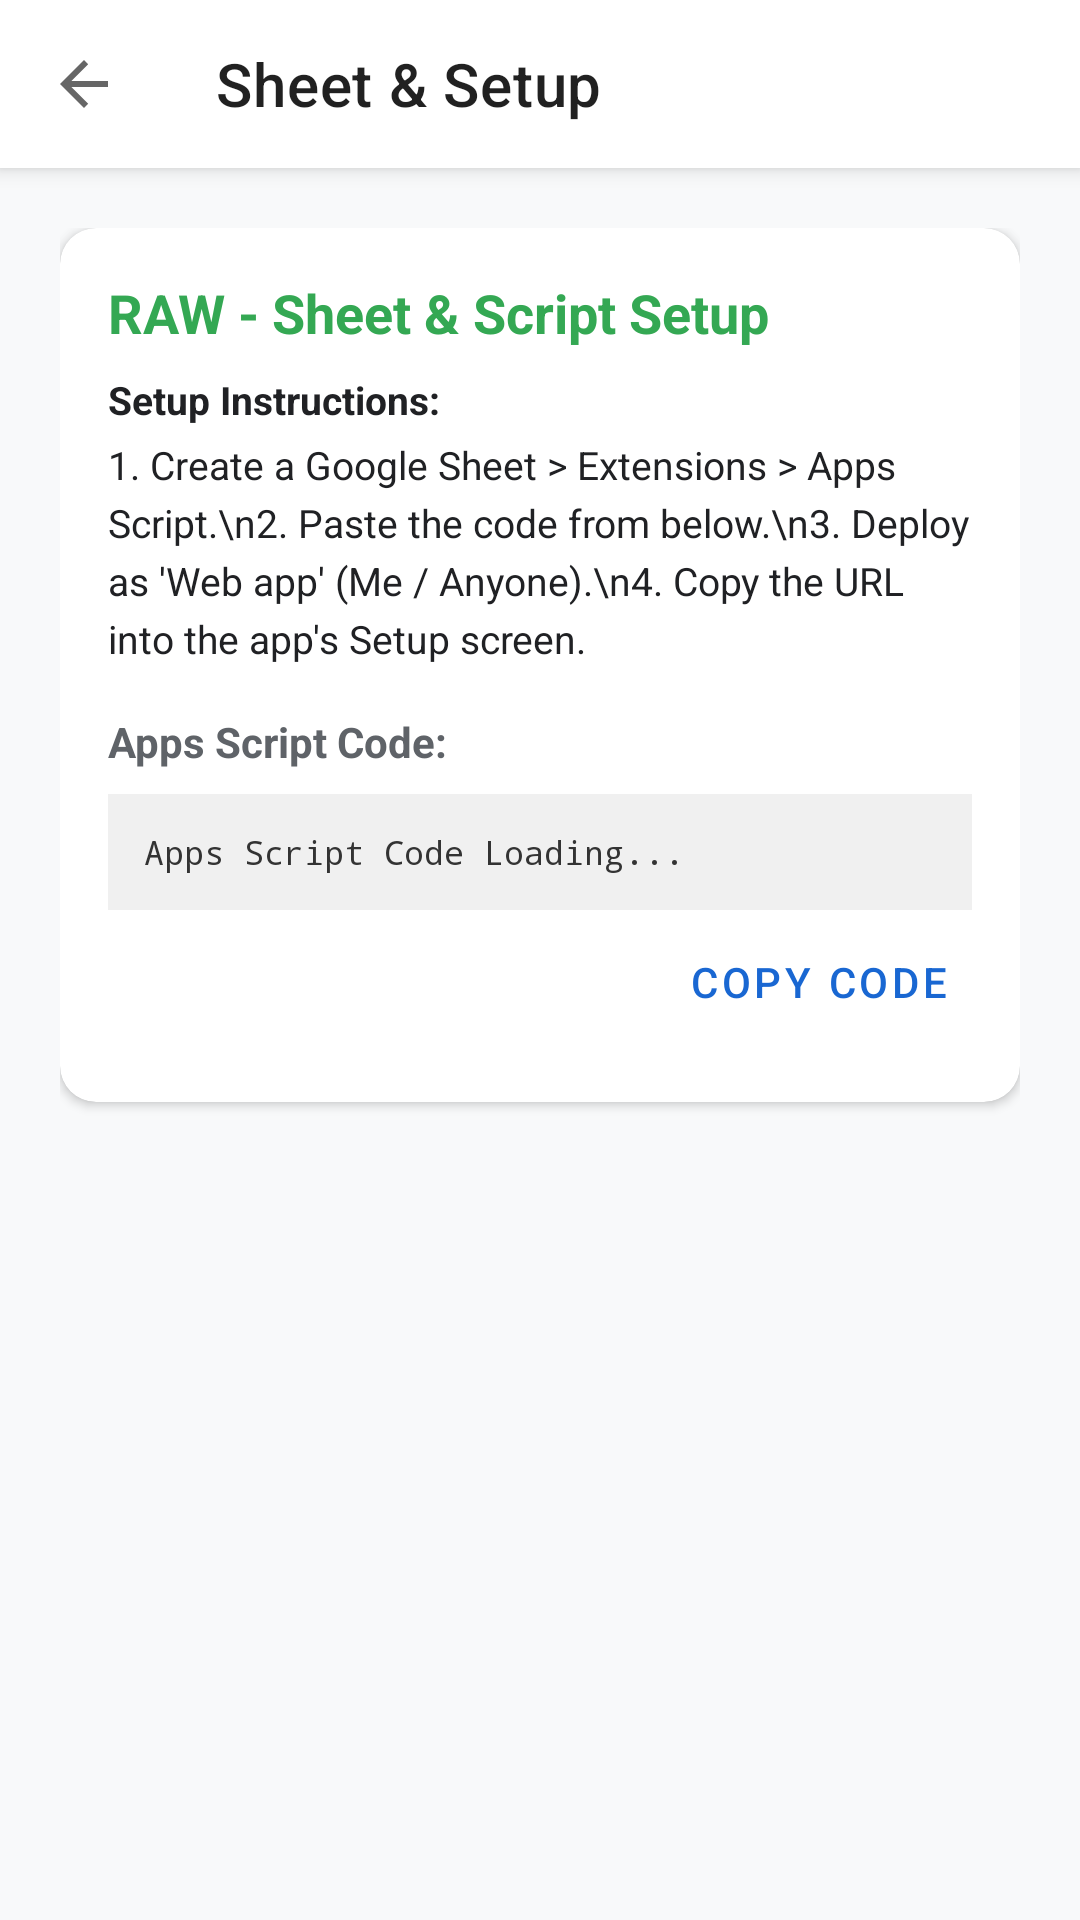

The Android layout XML behind this screen, and the referenced resources:
<!-- AndroidManifest.xml: activity theme Theme.HRCallTracker -->
<!-- res/layout/activity_sheet_setup.xml -->
<?xml version="1.0" encoding="utf-8"?>
<LinearLayout xmlns:android="http://schemas.android.com/apk/res/android"
    xmlns:app="http://schemas.android.com/apk/res-auto"
    android:layout_width="match_parent"
    android:layout_height="match_parent"
    android:background="@color/bg_light_gray"
    android:orientation="vertical">

    <androidx.appcompat.widget.Toolbar
        android:id="@+id/toolbarLayout"
        android:layout_width="match_parent"
        android:layout_height="?attr/actionBarSize"
        android:background="@color/surface_white"
        android:elevation="4dp"
        app:navigationIcon="?attr/homeAsUpIndicator"
        app:title="Sheet &amp; Setup" />

    <androidx.core.widget.NestedScrollView
        android:layout_width="match_parent"
        android:layout_height="match_parent"
        android:padding="20dp">

        <androidx.cardview.widget.CardView
            android:layout_width="match_parent"
            android:layout_height="wrap_content"
            app:cardCornerRadius="12dp"
            app:cardElevation="2dp">

            <LinearLayout
                android:layout_width="match_parent"
                android:layout_height="wrap_content"
                android:orientation="vertical"
                android:padding="16dp">

                <TextView
                    android:layout_width="wrap_content"
                    android:layout_height="wrap_content"
                    android:text="RAW - Sheet &amp; Script Setup"
                    android:textColor="@color/status_green"
                    android:textSize="18sp"
                    android:textStyle="bold" />

                <TextView
                    android:layout_width="match_parent"
                    android:layout_height="wrap_content"
                    android:layout_marginTop="8dp"
                    android:text="Setup Instructions:"
                    android:textColor="@color/text_primary"
                    android:textStyle="bold"
                    android:textSize="13sp" />

                <TextView
                    android:layout_width="match_parent"
                    android:layout_height="wrap_content"
                    android:layout_marginTop="4dp"
                    android:text="1. Create a Google Sheet > Extensions > Apps Script.\n2. Paste the code from below.\n3. Deploy as 'Web app' (Me / Anyone).\n4. Copy the URL into the app's Setup screen."
                    android:textColor="@color/text_primary"
                    android:textSize="13sp"
                    android:lineSpacingExtra="4dp" />

                <TextView
                    android:layout_width="wrap_content"
                    android:layout_height="wrap_content"
                    android:layout_marginTop="16dp"
                    android:text="Apps Script Code:"
                    android:textColor="@color/text_secondary"
                    android:textSize="14sp"
                    android:textStyle="bold" />

                <FrameLayout
                    android:layout_width="match_parent"
                    android:layout_height="wrap_content"
                    android:layout_marginTop="8dp"
                    android:background="#F0F0F0"
                    android:padding="12dp">

                    <TextView
                        android:id="@+id/tvCodeBlock"
                        android:layout_width="match_parent"
                        android:layout_height="wrap_content"
                        android:fontFamily="monospace"
                        android:text="Apps Script Code Loading..."
                        android:textColor="#333333"
                        android:textSize="11sp" />
                </FrameLayout>

                <com.google.android.material.button.MaterialButton
                    android:id="@+id/btnCopyCode"
                    style="@style/Widget.MaterialComponents.Button.TextButton"
                    android:layout_width="wrap_content"
                    android:layout_height="wrap_content"
                    android:layout_gravity="end"
                    android:text="Copy Code"
                    android:textColor="@color/primary_blue" />
            </LinearLayout>
        </androidx.cardview.widget.CardView>
    </androidx.core.widget.NestedScrollView>

</LinearLayout>
<!-- resources referenced by this layout -->
<resources>
  <color name="bg_light_gray">#F8F9FA</color>
  <color name="primary_blue">#1967D2</color>
  <color name="status_green">#34A853</color>
  <color name="surface_white">#FFFFFF</color>
  <color name="text_primary">#202124</color>
  <color name="text_secondary">#5F6368</color>
  <style name="Theme.HRCallTracker" parent="Theme.MaterialComponents.Light.NoActionBar">
          <item name="colorPrimary">@color/primary_blue</item>
          <item name="colorPrimaryDark">@color/primary_blue</item>
          <item name="colorAccent">@color/status_green</item>
          <item name="android:statusBarColor">@color/bg_light_gray</item>
          <item name="android:windowBackground">@color/surface_white</item>
      </style>
</resources>
